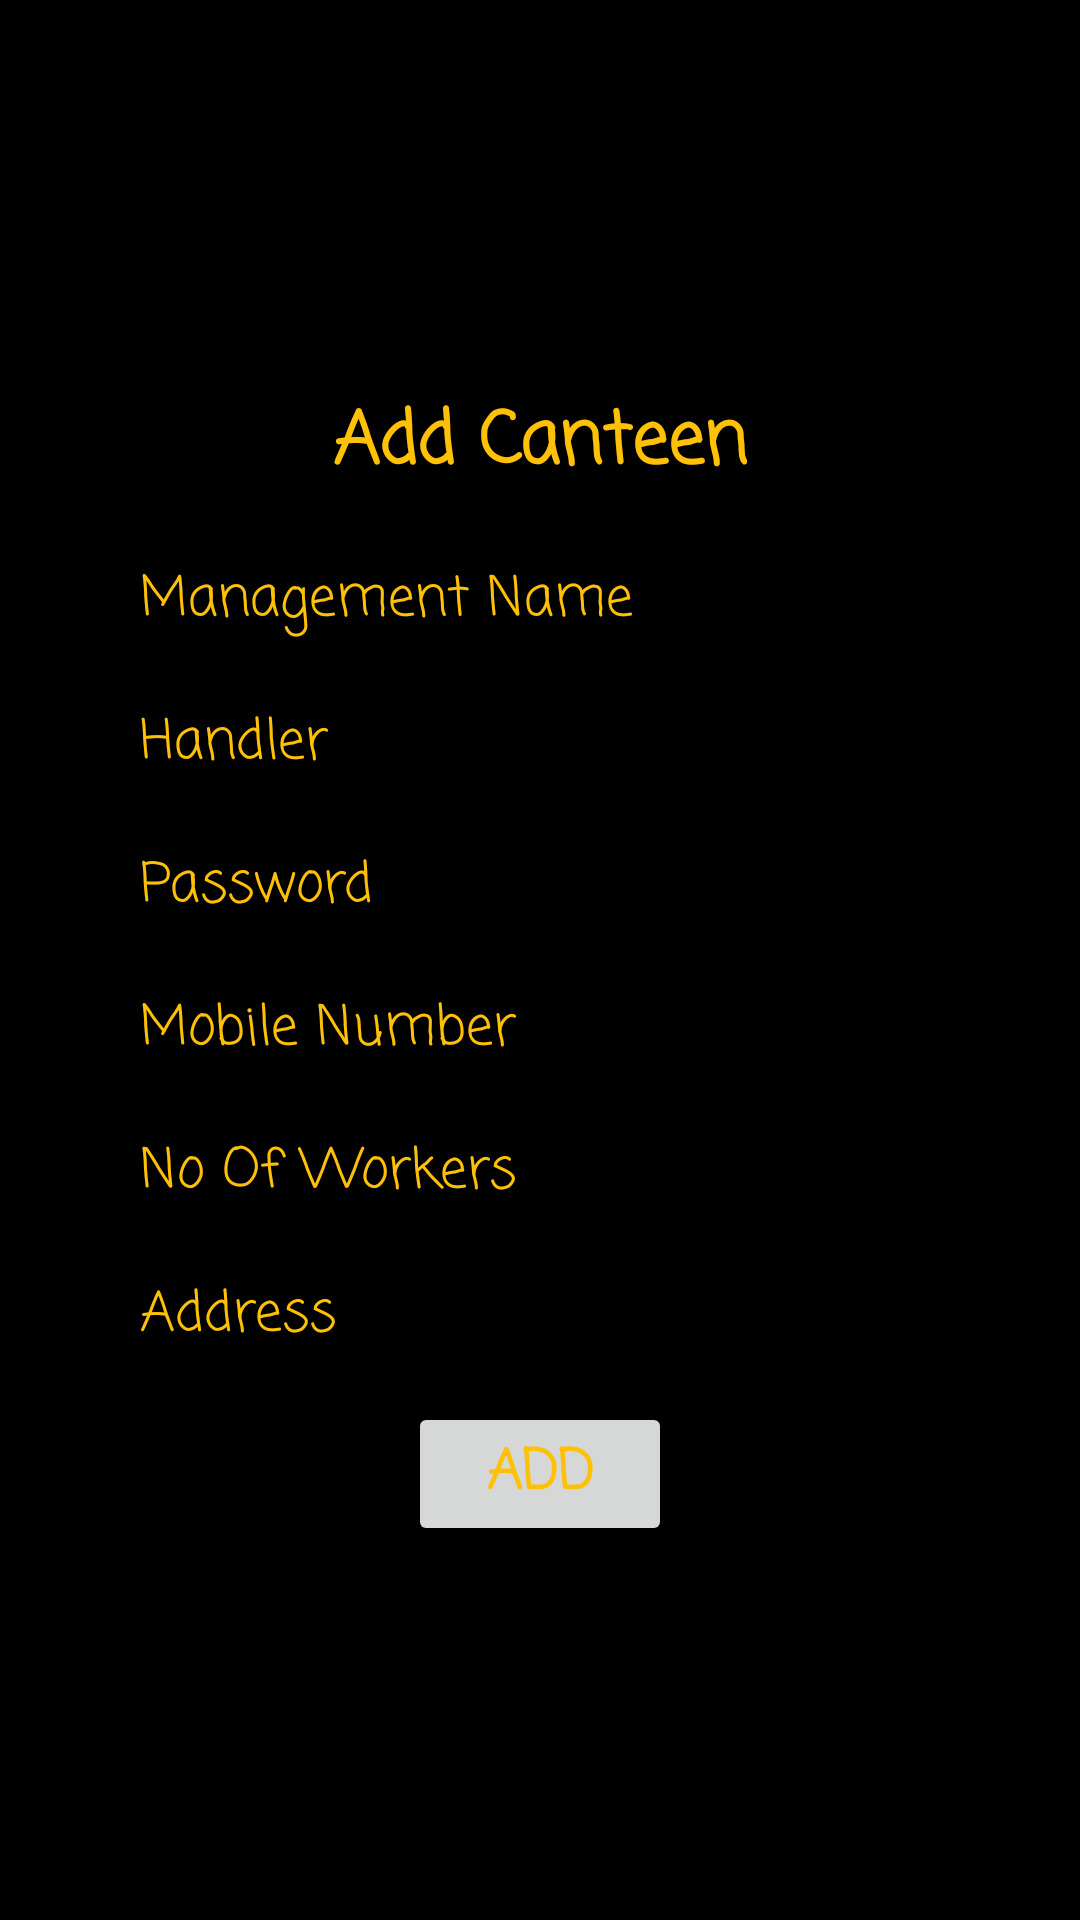

The Android layout XML behind this screen, and the referenced resources:
<!-- AndroidManifest.xml: application theme Theme.Canteen_Automation_System -->
<!-- res/layout/activity_add__canteen.xml -->
<?xml version="1.0" encoding="utf-8"?>
<RelativeLayout xmlns:android="http://schemas.android.com/apk/res/android"
    xmlns:app="http://schemas.android.com/apk/res-auto"
    xmlns:tools="http://schemas.android.com/tools"
    android:layout_width="match_parent"
    android:layout_height="match_parent"
    android:background="@color/black"
    android:gravity="center"
    tools:context=".Add_Canteen">

    <ScrollView
        android:layout_width="match_parent"
        android:layout_height="wrap_content"
        android:foregroundGravity="center">

        <LinearLayout
            android:layout_width="match_parent"
            android:layout_height="match_parent"
            android:gravity="center"
            android:orientation="vertical" >

            <TextView
                android:id="@+id/textView3"
                android:layout_width="wrap_content"
                android:layout_height="wrap_content"
                android:layout_margin="5dp"
                android:fontFamily="casual"
                android:padding="5dp"
                android:text="Add Canteen"
                android:textColor="@color/orange"
                android:textSize="24sp"
                android:textStyle="bold" />

            <EditText
                android:id="@+id/can_man_name"
                android:layout_width="wrap_content"
                android:layout_height="wrap_content"
                android:layout_margin="5dp"
                android:ems="10"
                android:fontFamily="casual"
                android:hint="Management Name"
                android:inputType="textPersonName"
                android:padding="5dp"
                android:textColor="@color/orange"
                android:textColorHint="@color/orange" />

            <EditText
                android:id="@+id/can_handle"
                android:layout_width="wrap_content"
                android:layout_height="wrap_content"
                android:layout_margin="5dp"
                android:ems="10"
                android:fontFamily="casual"
                android:hint="Handler"
                android:inputType="textPersonName"
                android:padding="5dp"
                android:textColor="@color/orange"
                android:textColorHint="@color/orange" />

            <EditText
                android:id="@+id/can_pass"
                android:layout_width="wrap_content"
                android:layout_height="wrap_content"
                android:layout_margin="5dp"
                android:ems="10"
                android:fontFamily="casual"
                android:hint="Password"
                android:inputType="textPassword"
                android:padding="5dp"
                android:textColor="@color/orange"
                android:textColorHint="@color/orange" />

            <EditText
                android:id="@+id/can_mobile"
                android:layout_width="wrap_content"
                android:layout_height="wrap_content"
                android:layout_margin="5dp"
                android:ems="10"
                android:fontFamily="casual"
                android:hint="Mobile Number"
                android:inputType="number"
                android:padding="5dp"
                android:textColor="@color/orange"
                android:textColorHint="@color/orange" />

            <EditText
                android:id="@+id/can_num"
                android:layout_width="wrap_content"
                android:layout_height="wrap_content"
                android:layout_margin="5dp"
                android:ems="10"
                android:fontFamily="casual"
                android:hint="No Of Workers"
                android:inputType="number"
                android:padding="5dp"
                android:textColor="@color/orange"
                android:textColorHint="@color/orange" />

            <EditText
                android:id="@+id/can_add"
                android:layout_width="wrap_content"
                android:layout_height="wrap_content"
                android:layout_margin="5dp"
                android:ems="10"
                android:fontFamily="casual"
                android:hint="Address"
                android:inputType="textPersonName"
                android:padding="5dp"
                android:textColor="@color/orange"
                android:textColorHint="@color/orange" />

            <Button
                android:id="@+id/canteen_add_btn"
                android:layout_width="wrap_content"
                android:layout_height="wrap_content"
                android:layout_margin="5dp"
                android:fontFamily="casual"
                android:padding="5dp"
                android:text="Add"
                android:textColor="@color/orange"
                android:textSize="18sp"
                android:textStyle="bold" />
        </LinearLayout>
    </ScrollView>
</RelativeLayout>
<!-- resources referenced by this layout -->
<resources>
  <color name="black">#FF000000</color>
  <color name="orange">#ffc107</color>
  <style name="Theme.Canteen_Automation_System" parent="Theme.MaterialComponents.DayNight.NoActionBar">
          
          <item name="colorPrimary">@color/purple_500</item>
          <item name="colorPrimaryVariant">@color/purple_700</item>
          <item name="colorOnPrimary">@color/white</item>
          
          <item name="colorSecondary">@color/teal_200</item>
          <item name="colorSecondaryVariant">@color/teal_700</item>
          <item name="colorOnSecondary">@color/black</item>
          
  
          
      </style>
  <color name="purple_500">#FF6200EE</color>
  <color name="purple_700">#FF3700B3</color>
  <color name="white">#ffffff</color>
  <color name="teal_200">#ffc107</color>
  <color name="teal_700">#FF018786</color>
</resources>
